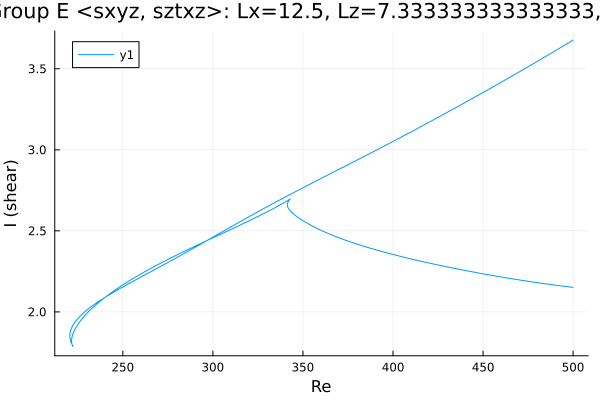

The data file committed next to this chart (first rows):
Re, shear
500.0, 2.151
499.6, 2.152
498.2, 2.154
496.8, 2.156
495.3, 2.158
493.9, 2.16
492.5, 2.162
491.1, 2.164
489.7, 2.166
488.3, 2.168
486.9, 2.17
485.5, 2.172
484, 2.174
482.6, 2.177
481.2, 2.179
479.8, 2.181
478.4, 2.183
477, 2.186
475.6, 2.188
474.1, 2.19
472.7, 2.193
471.3, 2.195
469.9, 2.198
468.5, 2.2
467.1, 2.203
465.7, 2.205
464.2, 2.208
462.8, 2.21
461.4, 2.213
460, 2.216
458.6, 2.218
458.2, 2.219
456.8, 2.222
455.3, 2.224
453.9, 2.227
452.5, 2.23
451.1, 2.233
449.7, 2.236
448.3, 2.238
446.9, 2.241
445.4, 2.244
444, 2.247
442.6, 2.25
441.2, 2.253
439.8, 2.256
438.4, 2.259
437, 2.262
435.5, 2.265
434.1, 2.268
432.7, 2.272
431.3, 2.275
429.9, 2.278
428.5, 2.281
427.1, 2.285
425.6, 2.288
424.2, 2.291
422.8, 2.295
421.4, 2.298
420, 2.302
418.6, 2.305
... 563 more rows
